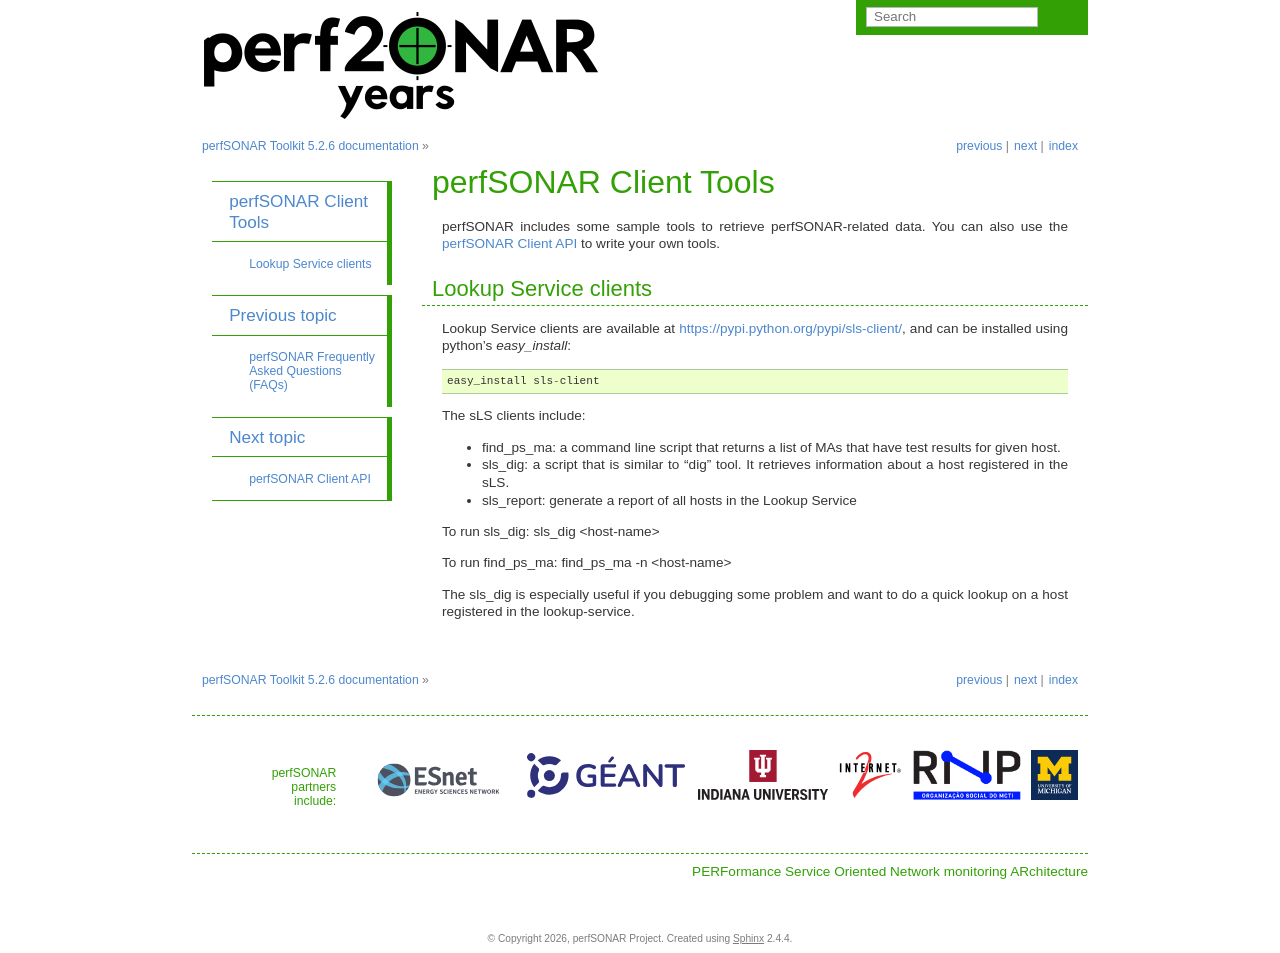

repository: perfsonar/docs · page: client_tools.html · generator: sphinx

**********************
perfSONAR Client Tools 
**********************

perfSONAR includes some sample tools to retrieve perfSONAR-related data. You can also use the :doc:`client_apis` to write your own tools.


Lookup Service clients
------------------------
Lookup Service clients are available at https://pypi.python.org/pypi/sls-client/, and can be installed using python's *easy_install*:
::

   easy_install sls-client

The sLS clients include:

- find_ps_ma:  a command line script that returns a list of MAs that have test results for given host. 
- sls_dig:  a script that is similar to "dig" tool. It retrieves information about a host registered in the sLS. 
- sls_report: generate a report of all hosts in the Lookup Service


To run sls_dig: sls_dig <host-name>

To run find_ps_ma: find_ps_ma -n <host-name>

The sls_dig is especially useful if you debugging some problem and want to do a quick lookup on a host registered in the lookup-service. 
